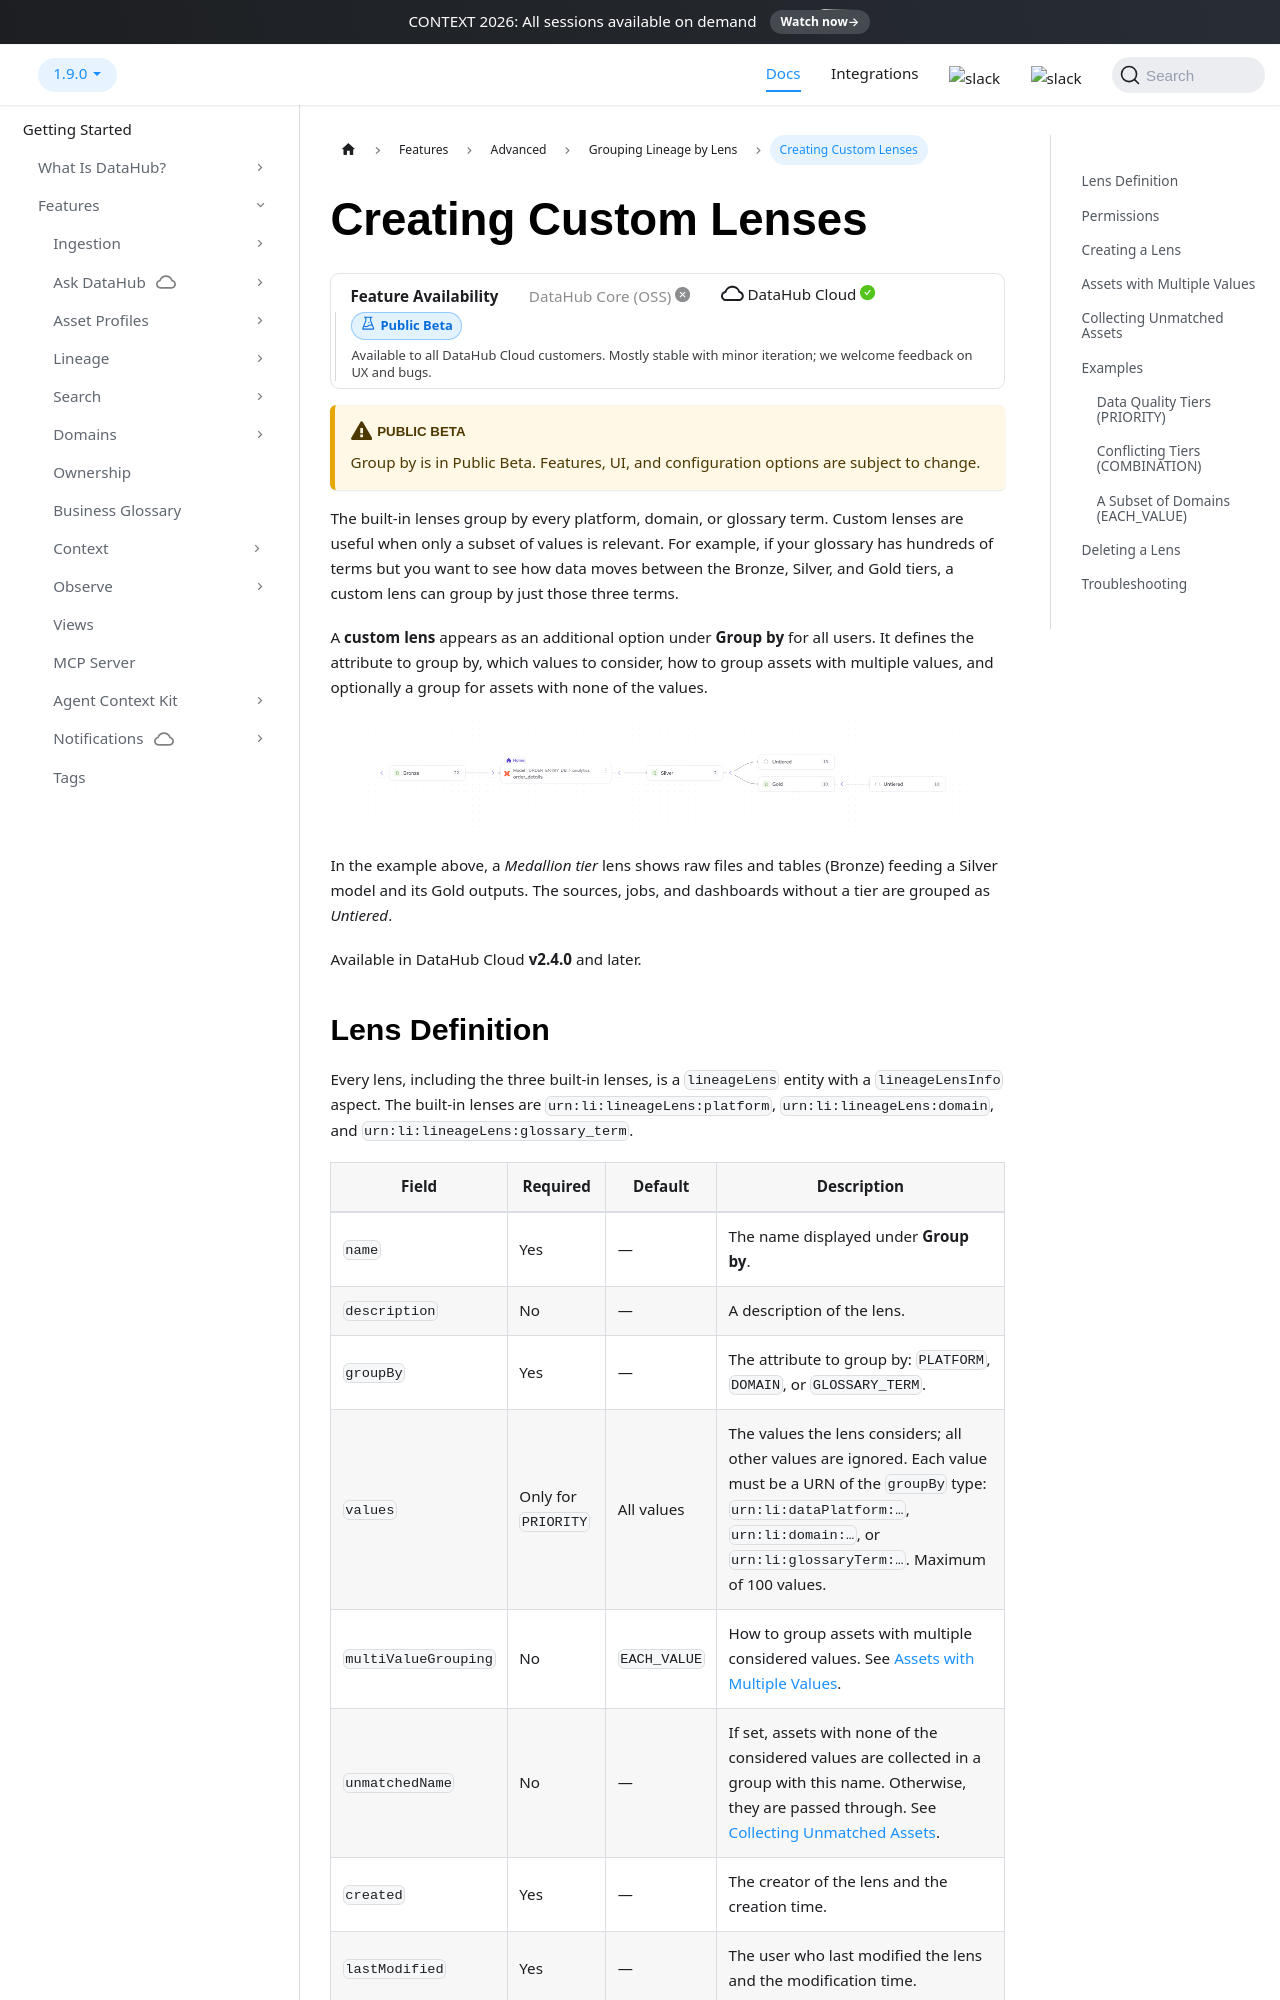

repository: datahub-project/datahub · page: docs/features/feature-guides/lineage-group-by/custom-lenses/index.html · generator: docusaurus

---
title: Creating Custom Lenses
description: "Define a custom lineage lens with the Python SDK to group by a specific set of glossary terms, domains, or platforms."
---

import FeatureAvailability from '@site/src/components/FeatureAvailability';

# Creating Custom Lenses

<FeatureAvailability saasOnly stage="public-beta"/>

:::caution Public Beta
Group by is in Public Beta. Features, UI, and configuration options are subject to change.
:::

The built-in lenses group by every platform, domain, or glossary term. Custom lenses are useful when only a subset of values is relevant. For example, if your glossary has hundreds of terms but you want to see how data moves between the Bronze, Silver, and Gold tiers, a custom lens can group by just those three terms.

A **custom lens** appears as an additional option under **Group by** for all users. It defines the attribute to group by, which values to consider, how to group assets with multiple values, and optionally a group for assets with none of the values.

<p align="center">
  <img width="90%" src="/imgs/lineage-group-by/lineage-custom-lens.png" alt="Lineage grouped by a custom Medallion tier lens"/>
</p>

In the example above, a _Medallion tier_ lens shows raw files and tables (Bronze) feeding a Silver model and its Gold outputs. The sources, jobs, and dashboards without a tier are grouped as _Untiered_.

Available in DataHub Cloud **v2.4.0** and later.
